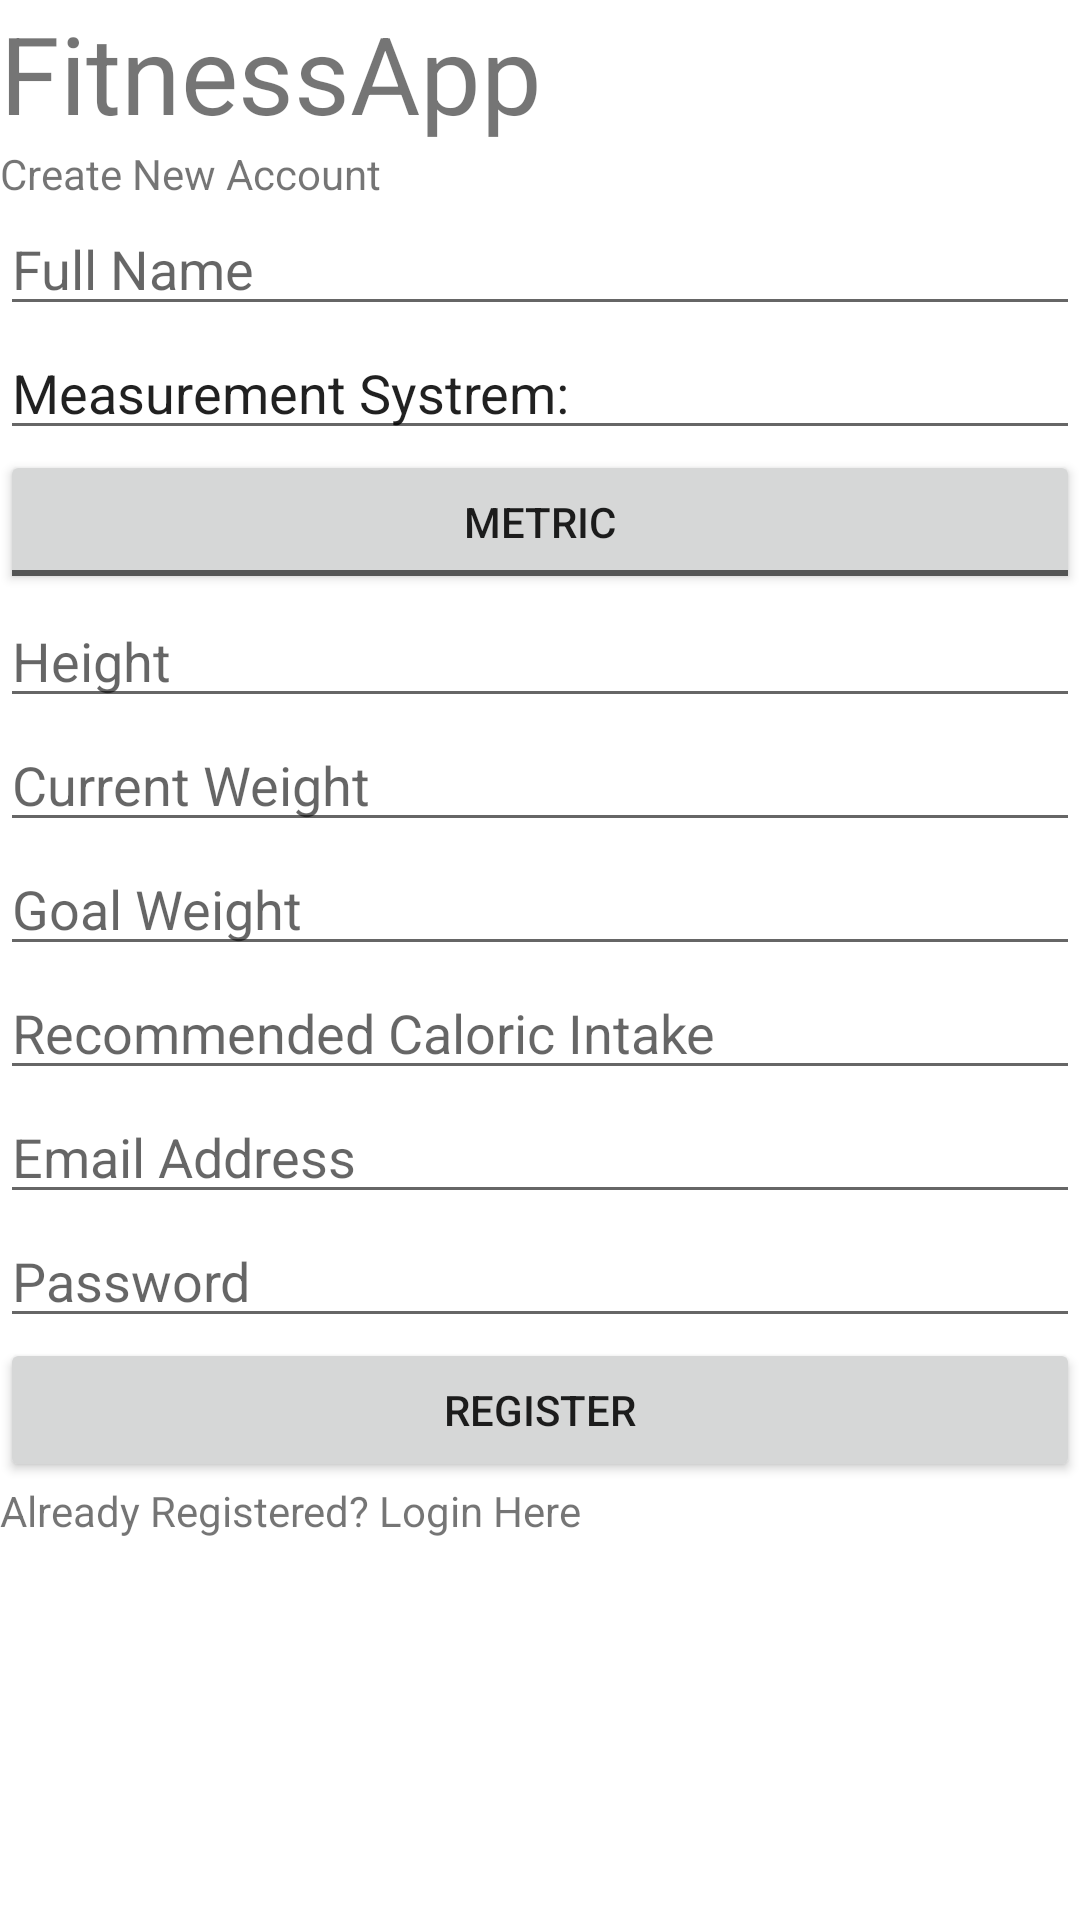

This screen was rendered from an Android layout file. Write that file and the resources it references.
<!-- AndroidManifest.xml: application theme Theme.Task2Final -->
<!-- res/layout/activity_register.xml -->
<?xml version="1.0" encoding="utf-8"?>
<LinearLayout xmlns:android="http://schemas.android.com/apk/res/android"
    xmlns:app="http://schemas.android.com/apk/res-auto"
    xmlns:tools="http://schemas.android.com/tools"
    android:layout_width="fill_parent"
    android:layout_height="fill_parent"
    android:orientation="vertical"
    tools:context=".Register">

    <TextView
        android:id="@+id/AppName"
        android:layout_width="match_parent"
        android:layout_height="wrap_content"
        android:text="FitnessApp"
        android:textSize="36sp" />

    <TextView
        android:id="@+id/textView4"
        android:layout_width="match_parent"
        android:layout_height="wrap_content"
        android:text="Create New Account" />

    <EditText
        android:id="@+id/Name"
        android:layout_width="match_parent"
        android:layout_height="wrap_content"
        android:ems="10"
        android:hint="Full Name"
        android:inputType="textPersonName" />

    <EditText
        android:id="@+id/editTextTextPersonName"
        android:layout_width="match_parent"
        android:layout_height="wrap_content"
        android:ems="10"
        android:inputType="textPersonName"
        android:text="Measurement Systrem:" />

    <ToggleButton
        android:id="@+id/toggleUnit"
        android:layout_width="match_parent"
        android:layout_height="wrap_content"
        android:text="ToggleButton"
        android:textOff="Metric"
        android:textOn="Imperial" />

    <EditText
        android:id="@+id/HeightNumber"
        android:layout_width="match_parent"
        android:layout_height="wrap_content"
        android:ems="10"
        android:hint="Height"
        android:inputType="number" />

    <EditText
        android:id="@+id/CurrentWeight"
        android:layout_width="match_parent"
        android:layout_height="wrap_content"
        android:ems="10"
        android:hint="Current Weight"
        android:inputType="number" />

    <EditText
        android:id="@+id/GoalWeightNumber"
        android:layout_width="match_parent"
        android:layout_height="wrap_content"
        android:ems="10"
        android:hint="Goal Weight"
        android:inputType="number" />

    <EditText
        android:id="@+id/Calories"
        android:layout_width="match_parent"
        android:layout_height="wrap_content"
        android:ems="10"
        android:hint="Recommended Caloric Intake"
        android:inputType="textPersonName" />

    <EditText
        android:id="@+id/editTextTextEmailAddress"
        android:layout_width="match_parent"
        android:layout_height="wrap_content"
        android:ems="10"
        android:hint="Email Address"
        android:inputType="textEmailAddress" />

    <EditText
        android:id="@+id/editTextTextPassword2"
        android:layout_width="match_parent"
        android:layout_height="wrap_content"
        android:ems="10"
        android:hint="Password"
        android:inputType="textPassword" />

    <Button
        android:id="@+id/buttonRegister"
        android:layout_width="match_parent"
        android:layout_height="wrap_content"
        android:text="Register" />

    <TextView
        android:id="@+id/textView5"
        android:layout_width="match_parent"
        android:layout_height="wrap_content"
        android:text="Already Registered? Login Here" />

</LinearLayout>
<!-- resources referenced by this layout -->
<resources>
  <style name="Theme.Task2Final" parent="Theme.MaterialComponents.DayNight.DarkActionBar">
          
          <item name="colorPrimary">@color/purple_500</item>
          <item name="colorPrimaryVariant">@color/purple_700</item>
          <item name="colorOnPrimary">@color/white</item>
          
          <item name="colorSecondary">@color/teal_200</item>
          <item name="colorSecondaryVariant">@color/teal_700</item>
          <item name="colorOnSecondary">@color/black</item>
          
          <item name="android:statusBarColor" tools:targetApi="l">?attr/colorPrimaryVariant</item>
          
      </style>
  <!-- not gathered from this repository: default colours our renderer supplied (Android Studio template values) -->
  <color name="purple_500">#FF6200EE</color>
  <color name="purple_700">#FF3700B3</color>
  <color name="teal_200">#FF03DAC5</color>
  <color name="teal_700">#FF018786</color>
  <color name="black">#FF000000</color>
  <color name="white">#FFFFFFFF</color>
</resources>
